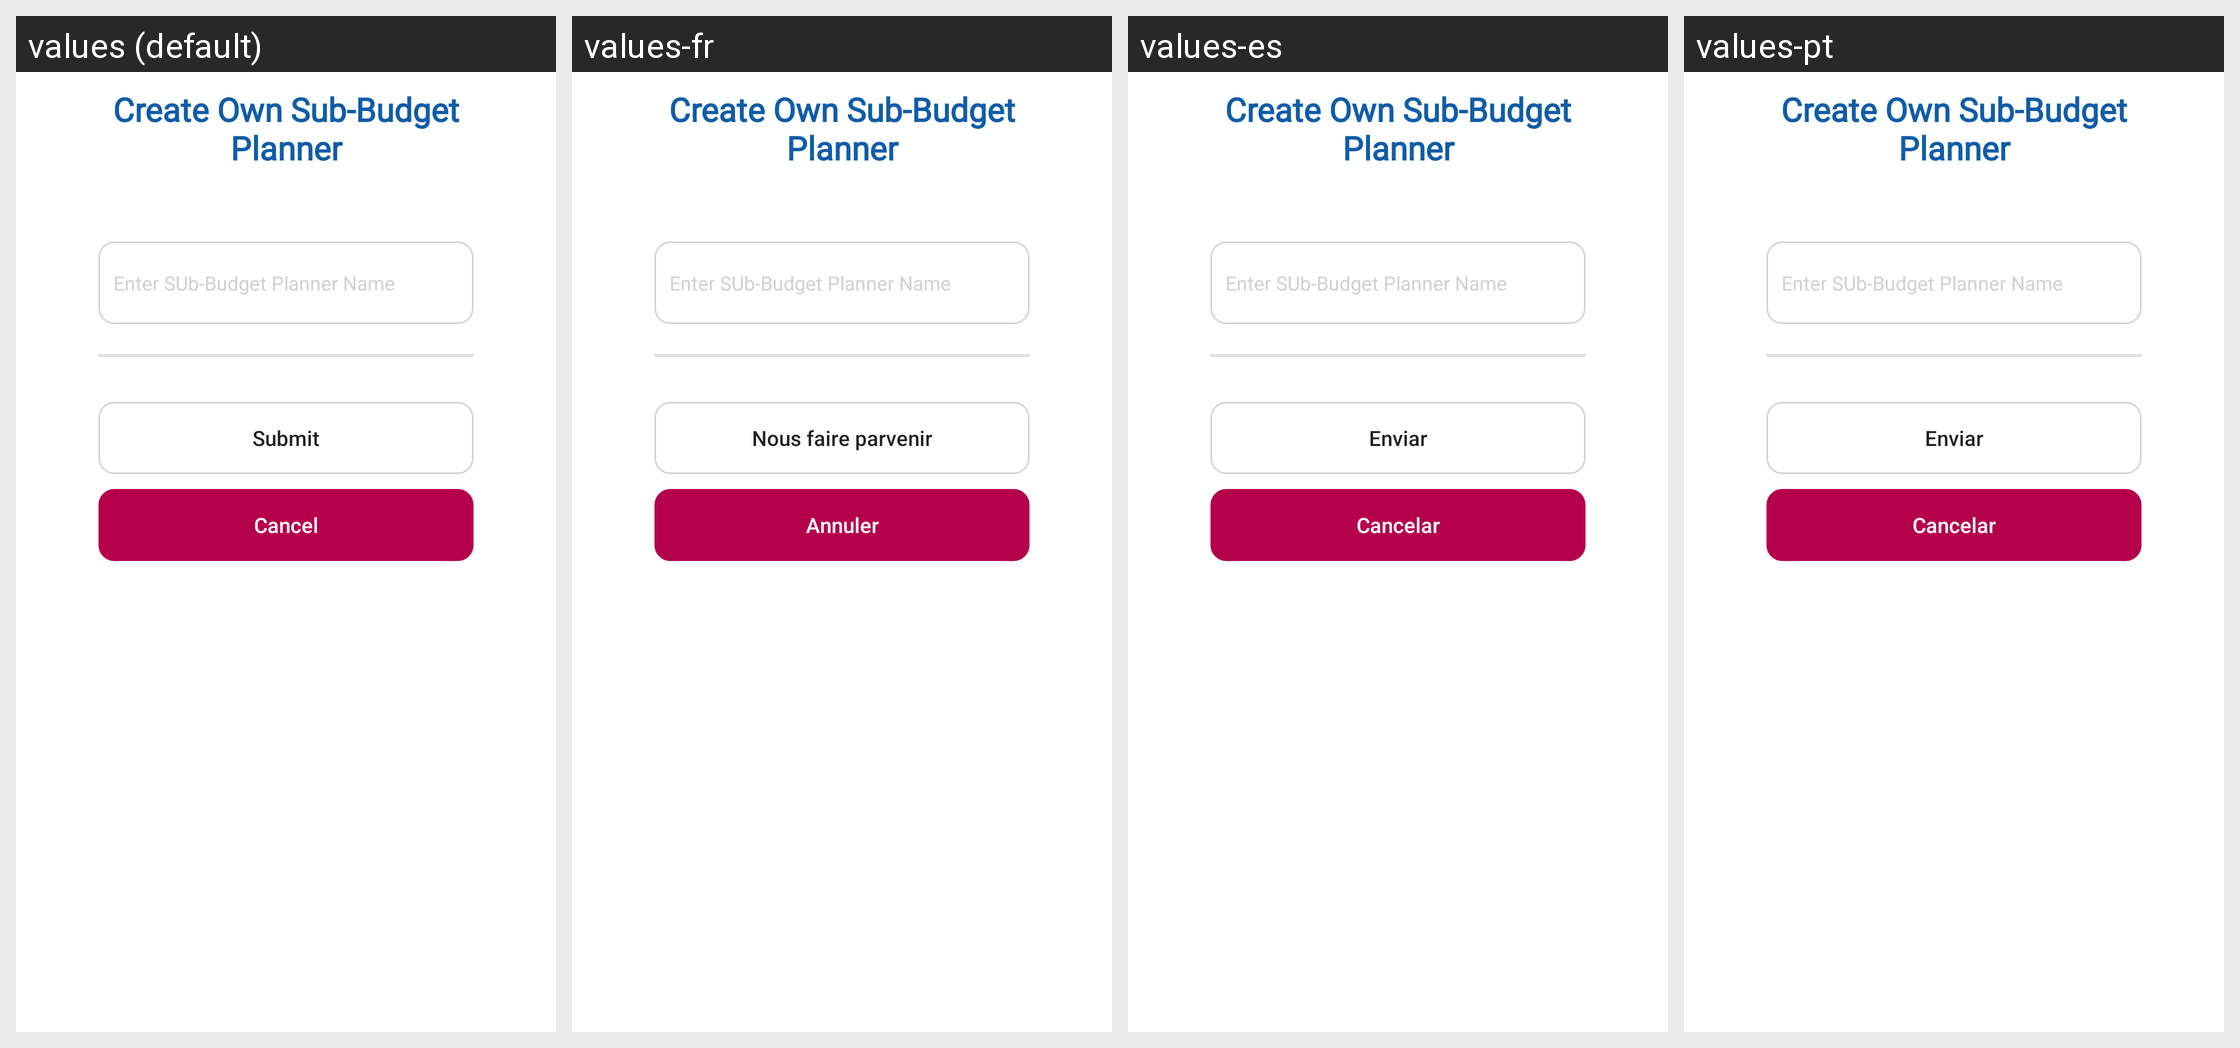

For this localized Android screen grid, give each drawn string resource with its value in every locale shown.
Android screen res/layout/sub_budget_bottomsheet.xml rendered under 4 locales, left to right: values (default), values-fr, values-es, values-pt. Device: Nexus 5 (rendered at 1080×1920; each locale shown at half size, 540×960, under a caption strip naming it); theme Theme.BankingApp.
Other locales in the repository, not shown: values-ar, values-de, values-hi, values-it, values-ja, values-nl, values-ru.
Strings drawn on this screen, with the default value and each locale's value (text and hints the layout hard-codes, and strings that could not be matched under every locale, appear in the picture but are not listed):

str_submit
  values: Submit
  values-fr: Nous faire parvenir
  values-es: Enviar
  values-pt: Enviar

str_cancel
  values: Cancel
  values-fr: Annuler
  values-es: Cancelar
  values-pt: Cancelar
